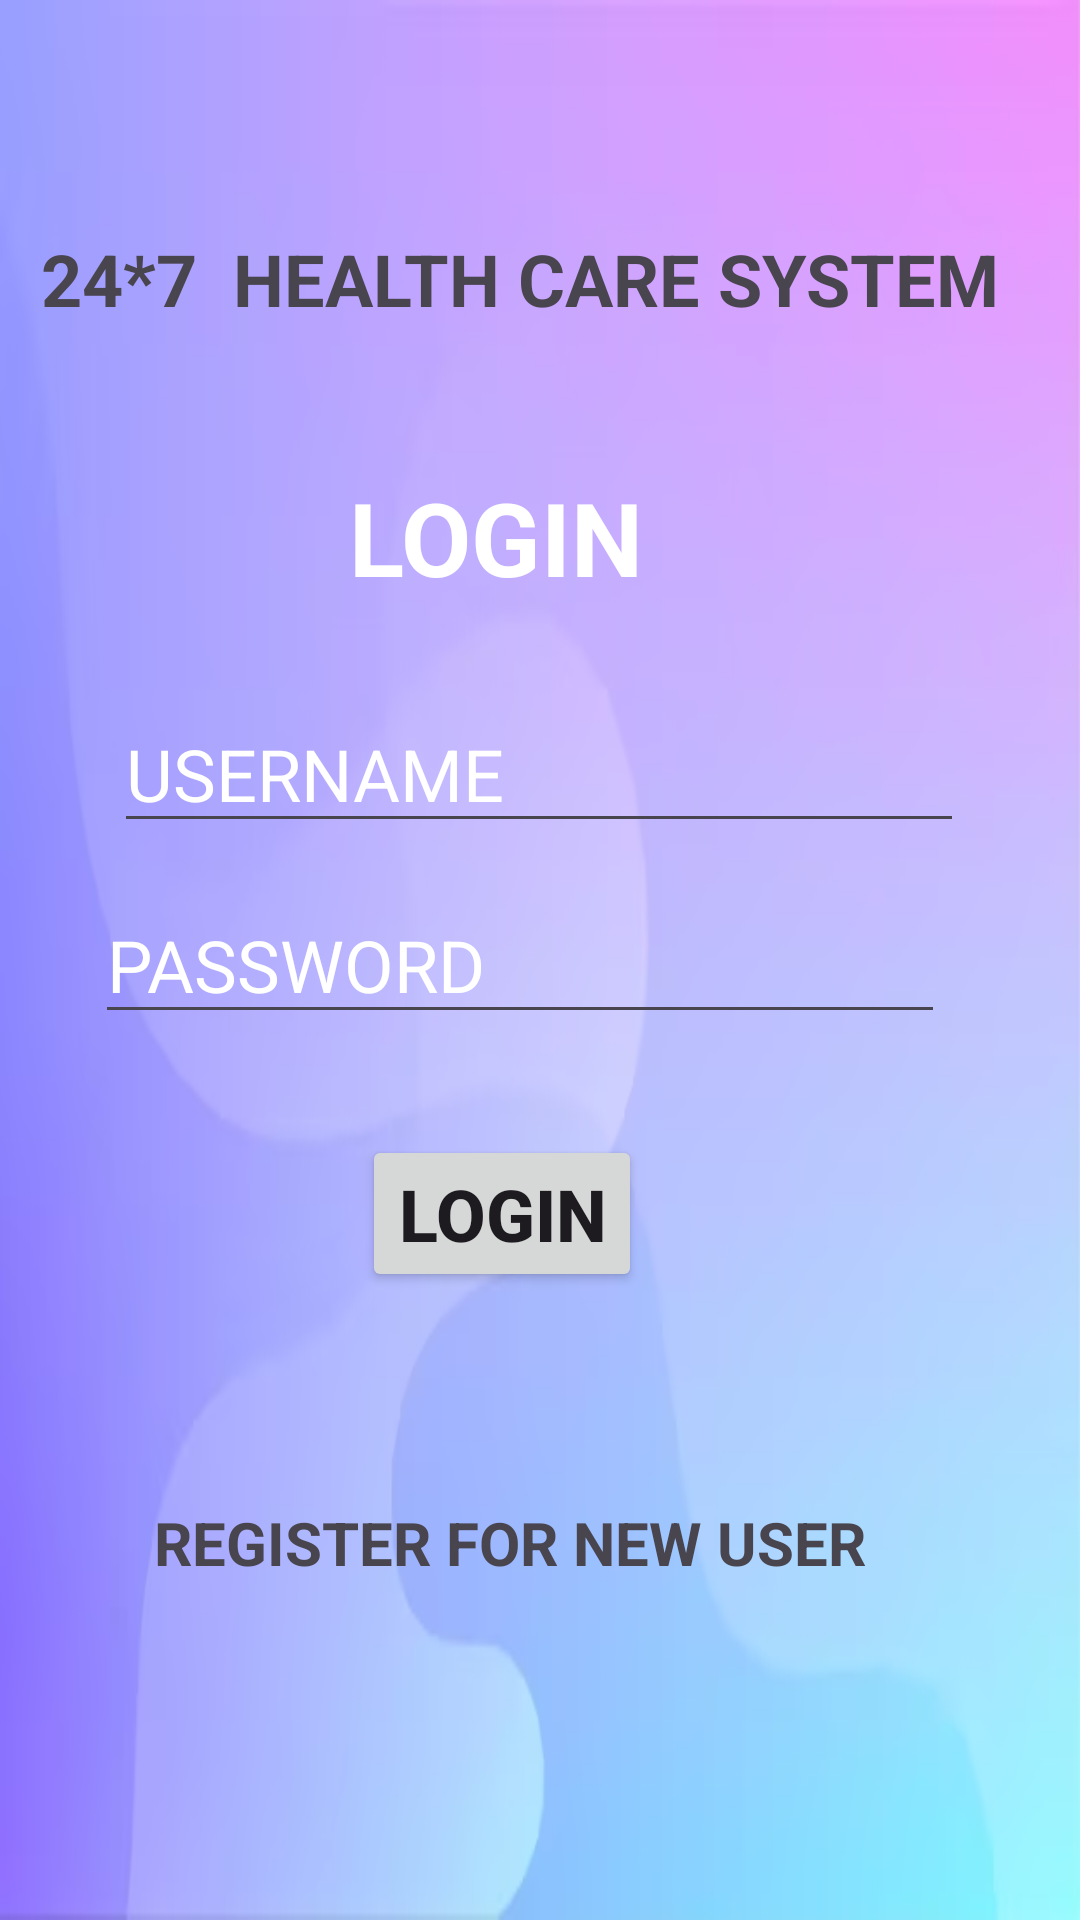

Produce the Android XML layout that renders to this screen, including the resource entries it uses.
<!-- AndroidManifest.xml: application theme Theme.HEALTHCARESYSTEM -->
<!-- res/layout/activity_login.xml -->
<?xml version="1.0" encoding="utf-8"?>
<androidx.constraintlayout.widget.ConstraintLayout xmlns:android="http://schemas.android.com/apk/res/android"
    xmlns:app="http://schemas.android.com/apk/res-auto"
    xmlns:tools="http://schemas.android.com/tools"
    android:layout_width="match_parent"
    android:layout_height="match_parent"
    android:background="@drawable/background"
    tools:context=".loginActivity">

    <TextView
        android:id="@+id/editTextLoginPassword"
        android:layout_width="wrap_content"
        android:layout_height="wrap_content"
        android:text="24*7  HEALTH CARE SYSTEM"
        android:textSize="24sp"
        android:textStyle="bold"
        app:layout_constraintBottom_toBottomOf="parent"
        app:layout_constraintEnd_toEndOf="parent"
        app:layout_constraintHorizontal_bias="0.339"
        app:layout_constraintStart_toStartOf="parent"
        app:layout_constraintTop_toTopOf="parent"
        app:layout_constraintVertical_bias="0.126" />

    <TextView
        android:id="@+id/textView2"
        android:layout_width="wrap_content"
        android:layout_height="wrap_content"
        android:text=" LOGIN"
        android:textColor="@color/white"
        android:textSize="34sp"
        android:textStyle="bold"
        app:layout_constraintBottom_toBottomOf="parent"
        app:layout_constraintEnd_toEndOf="parent"
        app:layout_constraintHorizontal_bias="0.426"
        app:layout_constraintStart_toStartOf="parent"
        app:layout_constraintTop_toTopOf="parent"
        app:layout_constraintVertical_bias="0.263" />

    <EditText
        android:id="@+id/ed_loginusername"
        android:layout_width="wrap_content"
        android:layout_height="wrap_content"
        android:ems="10"
        android:hint="USERNAME"
        android:inputType="text"
        android:textColorHint="@color/white"
        android:textSize="24sp"
        app:layout_constraintBottom_toBottomOf="parent"
        app:layout_constraintEnd_toEndOf="parent"
        app:layout_constraintHorizontal_bias="0.496"
        app:layout_constraintStart_toStartOf="parent"
        app:layout_constraintTop_toTopOf="parent"
        app:layout_constraintVertical_bias="0.392" />

    <EditText
        android:id="@+id/ed_loginpassword"
        android:layout_width="wrap_content"
        android:layout_height="wrap_content"
        android:ems="10"
        android:hint="PASSWORD"
        android:inputType="textPassword"
        android:textColorHint="@color/white"
        android:textSize="24sp"
        app:layout_constraintBottom_toBottomOf="parent"
        app:layout_constraintEnd_toEndOf="parent"
        app:layout_constraintHorizontal_bias="0.412"
        app:layout_constraintStart_toStartOf="parent"
        app:layout_constraintTop_toTopOf="parent" />

    <Button
        android:id="@+id/btn_login"
        android:layout_width="wrap_content"
        android:layout_height="wrap_content"
        android:text="LOGIN"
        android:textSize="24sp"
        android:textStyle="bold"
        app:layout_constraintBottom_toBottomOf="parent"
        app:layout_constraintEnd_toEndOf="parent"
        app:layout_constraintHorizontal_bias="0.453"
        app:layout_constraintStart_toStartOf="parent"
        app:layout_constraintTop_toTopOf="parent"
        app:layout_constraintVertical_bias="0.644" />

    <TextView
        android:id="@+id/login_textview"
        android:layout_width="wrap_content"
        android:layout_height="wrap_content"
        android:text="REGISTER FOR NEW USER"
        android:textSize="20sp"
        android:textStyle="bold"
        app:layout_constraintBottom_toBottomOf="parent"
        app:layout_constraintEnd_toEndOf="parent"
        app:layout_constraintHorizontal_bias="0.419"
        app:layout_constraintStart_toStartOf="parent"
        app:layout_constraintTop_toTopOf="parent"
        app:layout_constraintVertical_bias="0.817" />
</androidx.constraintlayout.widget.ConstraintLayout>
<!-- resources referenced by this layout -->
<resources>
  <!-- drawable background: png bitmap (drawable, 62605 bytes) -->
  <style name="Theme.HEALTHCARESYSTEM" parent="Base.Theme.HEALTHCARESYSTEM" />
  <style name="Base.Theme.HEALTHCARESYSTEM" parent="Theme.Material3.DayNight.NoActionBar">
          
          
      </style>
  <!-- not gathered from this repository: default colours our renderer supplied (Android Studio template values) -->
  <color name="white">#FFFFFFFF</color>
</resources>
